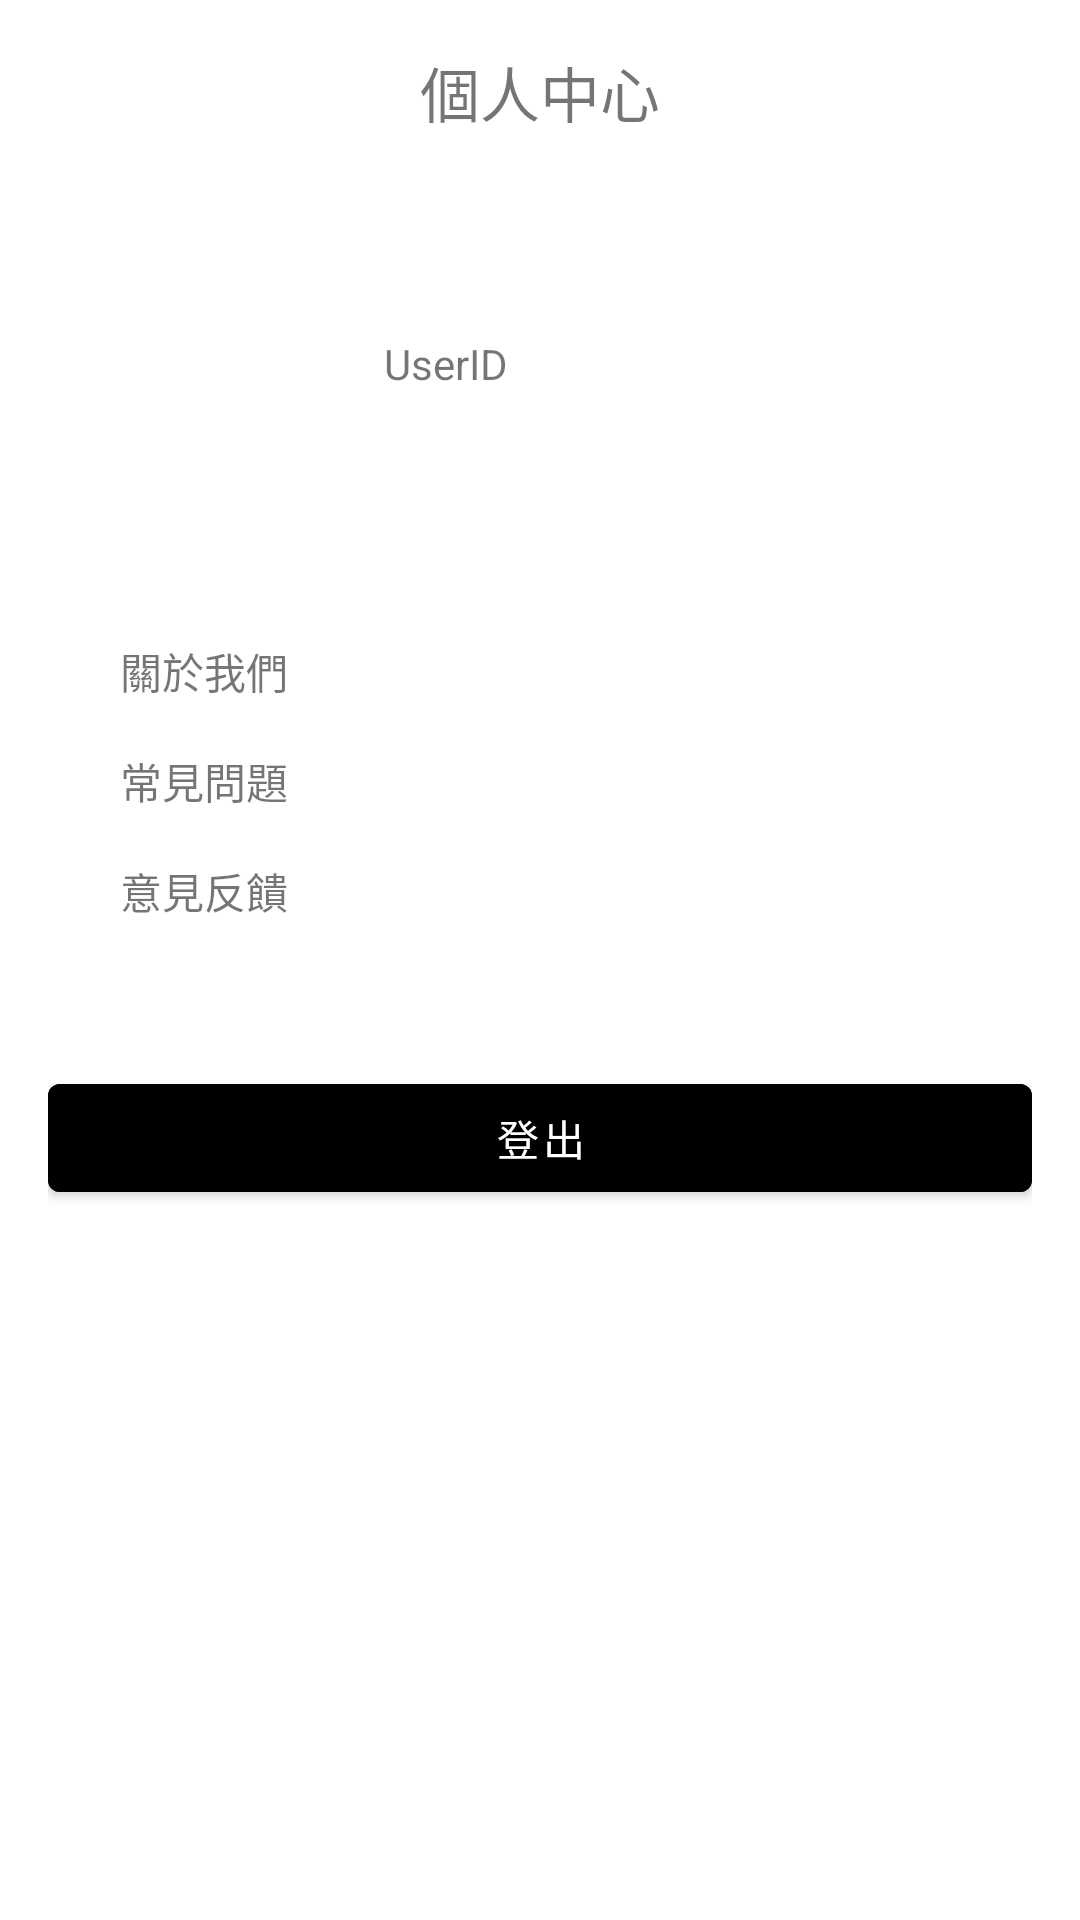

Layout XML and referenced resources for this Android screen:
<!-- AndroidManifest.xml: application theme Theme.SC -->
<!-- res/layout/fragment_profile.xml -->
<?xml version="1.0" encoding="utf-8"?>
<LinearLayout xmlns:android="http://schemas.android.com/apk/res/android"
    xmlns:app="http://schemas.android.com/apk/res-auto"
    android:layout_width="match_parent"
    android:layout_height="match_parent"
    android:orientation="vertical"
    android:padding="16dp">

    <TextView
        android:layout_width="match_parent"
        android:layout_height="wrap_content"
        android:text="個人中心"
        android:gravity="center"
        android:textSize="20sp"
        android:layout_marginBottom="20dp"/>

    <LinearLayout
        android:layout_width="match_parent"
        android:layout_height="wrap_content"
        android:orientation="horizontal"
        android:padding="16dp"
        android:background="@android:color/white">

        <ImageView
            android:id="@+id/profile_image"
            android:layout_width="80dp"
            android:layout_height="80dp"
            android:src="@drawable/ic_profile"
            android:clickable="true"
            android:focusable="true"
            android:scaleType="centerCrop"/>

        <TextView
            android:id="@+id/user_id"
            android:layout_width="wrap_content"
            android:layout_height="wrap_content"
            android:layout_gravity="center_vertical"
            android:layout_marginStart="16dp"
            android:text="UserID" /> 

    </LinearLayout>

    <LinearLayout
        android:layout_width="match_parent"
        android:layout_height="wrap_content"
        android:orientation="vertical"
        android:background="@android:color/white"
        android:padding="16dp"
        android:layout_marginTop="12dp">

        <TextView
            android:id="@+id/about_us"
            android:layout_width="match_parent"
            android:layout_height="wrap_content"
            android:text="關於我們"
            android:padding="8dp"
            android:clickable="true"
            android:focusable="true" />

        <TextView
            android:id="@+id/faq"
            android:layout_width="match_parent"
            android:layout_height="wrap_content"
            android:text="常見問題"
            android:padding="8dp"
            android:clickable="true"
            android:focusable="true" />

        <TextView
            android:id="@+id/feedback"
            android:layout_width="match_parent"
            android:layout_height="wrap_content"
            android:text="意見反饋"
            android:padding="8dp"
            android:clickable="true"
            android:focusable="true" />
    </LinearLayout>

    <com.google.android.material.button.MaterialButton
        android:id="@+id/logout_button"
        android:layout_width="match_parent"
        android:layout_height="wrap_content"
        android:text="登出"
        android:layout_marginTop="24dp"
        android:textColor="#FFFFFF"
        android:backgroundTint="#000000"
       />

</LinearLayout>
<!-- resources referenced by this layout -->
<resources>
  <style name="Theme.SC" parent="Theme.MaterialComponents.DayNight.DarkActionBar">
          
          <item name="colorPrimary">@color/purple_500</item>
          <item name="colorPrimaryVariant">@color/purple_700</item>
          <item name="colorOnPrimary">@color/white</item>
          
          <item name="colorSecondary">@color/teal_200</item>
          <item name="colorSecondaryVariant">@color/teal_700</item>
          <item name="colorOnSecondary">@color/black</item>
          
          <item name="android:statusBarColor">?attr/colorPrimaryVariant</item>
          <item name="windowActionBar">false</item>
          <item name="windowNoTitle">true</item>
          
      </style>
  <color name="purple_500">#FF6200EE</color>
  <color name="purple_700">#FF3700B3</color>
  <color name="white">#FFFFFFFF</color>
  <color name="teal_200">#FF03DAC5</color>
  <color name="teal_700">#FF018786</color>
  <color name="black">#FF000000</color>
</resources>
